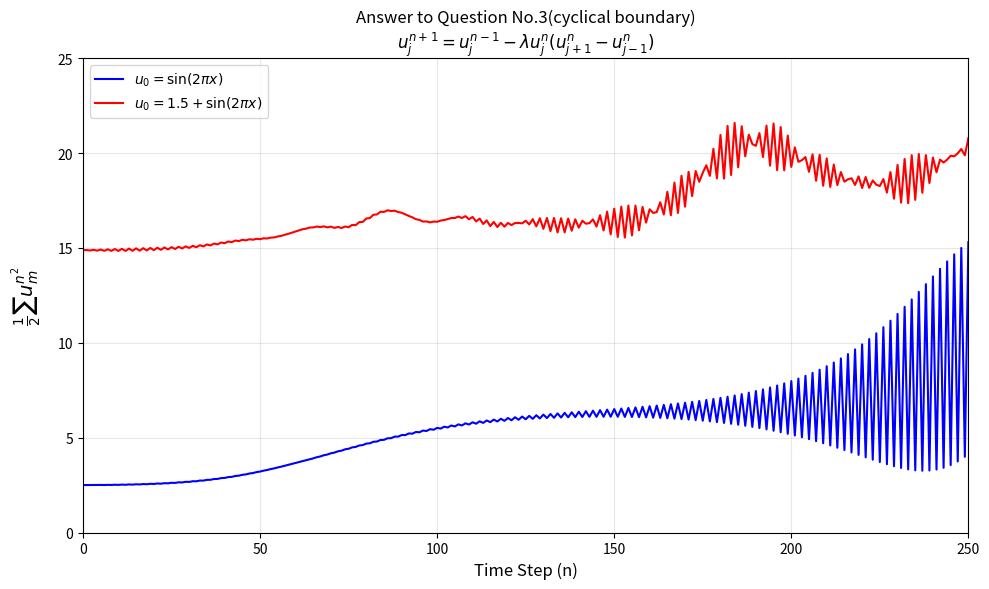

Here is the Python script that generated this plot:
import numpy as np
import matplotlib.pyplot as plt

# 参数设置
dx = 0.1
dt = 0.004
lambda_val = dt / dx  # 0.04
M = 11                # 网格点数：0到10
x = np.linspace(0, 1, M, endpoint=True)
num_steps = 250       # 时间步数为250

# 定义差分格式计算函数
def compute_k(initial_u):
    # 初始化存储
    u_prev = initial_u.copy()  # u^{n-1}
    
    # 前向欧拉启动第一步
    u_current = np.zeros_like(u_prev)
    for m in range(M):
        m_plus = (m + 1) % M
        m_minus = (m - 1) % M
        u_current[m] = u_prev[m] - lambda_val * u_prev[m] * (u_prev[m_plus] - u_prev[m_minus])
    
    K = [0.5 * np.sum(initial_u**2), 0.5 * np.sum(u_current**2)]
    
    # 跳蛙法迭代
    for _ in range(num_steps - 1):
        u_next = np.zeros_like(u_current)
        for m in range(M):
            m_plus = (m + 1) % M
            m_minus = (m - 1) % M
            u_next[m] = u_prev[m] - lambda_val * u_current[m] * (u_current[m_plus] - u_current[m_minus])
        
        # 更新时间层
        u_prev, u_current = u_current.copy(), u_next.copy()
        K.append(0.5 * np.sum(u_next**2))
    
    return K

# 两种初始条件
K_sin = compute_k(np.sin(2 * np.pi * x))
K_const = compute_k(1.5 + np.sin(2 * np.pi * x))

# 绘图
plt.figure(figsize=(10, 6))

# 绘制两种初值的动能曲线
plt.plot(np.arange(len(K_sin)), K_sin, 
         label=r'$u_0 = \sin(2\pi x)$', 
         color='blue', 
         linewidth=1.5)

plt.plot(np.arange(len(K_const)), K_const, 
         label=r'$u_0 = 1.5 + \sin(2\pi x)$', 
         color='red', 
         linewidth=1.5)

# 修改坐标轴范围
plt.xlim(0, 250)     # 横轴范围设为0-250
plt.ylim(0, 25)      # 纵轴范围设为0-25

# 坐标轴标签设置
plt.xlabel('Time Step (n)', fontsize=12)
plt.ylabel(r'$\frac{1}{2} \sum u_m^{n^2}$', 
          fontsize=14, 
          rotation=90, 
          labelpad=10)

# 标题和图例
plt.title('Answer to Question No.3(cyclical boundary)\n'
          r'$u_j^{n+1} = u_j^{n-1} - \lambda u_j^n (u_{j+1}^n - u_{j-1}^n)$', 
          fontsize=12)
plt.legend(loc='upper left', fontsize=10)
plt.grid(True, alpha=0.3)

plt.tight_layout()
plt.show()